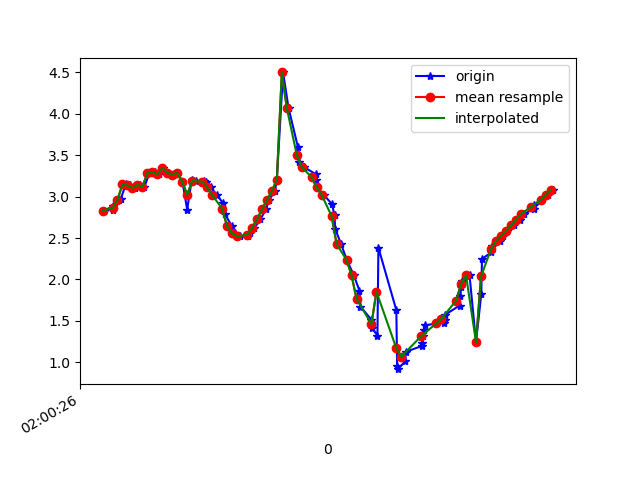

Values plotted in this chart, from the file beside it:
1617760826866, 456463499287111, 2.8300583, -2.1607835, 9.130269
1617760826900, 456463518517881, 2.883, -2.138, 9.119
1617760826902, 456463537748651, 2.844, -2.185, 9.12
1617760826925, 456463556979421, 2.956, -2.164, 9.09
1617760826933, 456463576210191, 2.969, -2.174, 9.083
1617760826953, 456463595440961, 3.148, -2.226, 9.01
1617760826971, 456463614671731, 3.135, -2.233, 9.012
1617760826992, 456463633902501, 3.106, -2.351, 8.993
1617760827009, 456463653133271, 3.143, -2.352, 8.979
1617760827028, 456463672364041, 3.116, -2.387, 8.979
1617760827048, 456463691594811, 3.285, -2.463, 8.899
1617760827071, 456463710825581, 3.295, -2.459, 8.896
1617760827087, 456463730056351, 3.27, -2.532, 8.885
1617760827104, 456463749287121, 3.349, -2.577, 8.842
1617760827123, 456463768517891, 3.287, -2.686, 8.833
1617760827143, 456463787748661, 3.267, -3.08, 8.711
1617760827161, 456463806979431, 3.291, -3.518, 8.534
1617760827181, 456463826210201, 3.179, -4.193, 8.268
1617760827200, 456463845440971, 2.845, -4.682, 8.126
1617760827218, 456463864671741, 3.203, -5.847, 7.183
1617760827237, 456463883902511, 3.19, -6.715, 6.385
1617760827267, 456463903133281, 3.187, -7.546, 5.379
1617760827276, 456463922364051, 3.177, -8.308, 4.114
1617760827295, 456463941594821, 3.112, -8.893, 2.698
1617760827319, 456463960825591, 3.022, -9.224, 1.352
1617760827343, 456463980056361, 2.925, -9.352, 0.1766
1617760827352, 456463999287131, 2.787, -9.37, -0.6828
1617760827379, 456464018517901, 2.646, -9.362, -1.179
1617760827392, 456464037748671, 2.556, -9.35, -1.442
1617760827413, 456464056979441, 2.522, -9.335, -1.596
1617760827445, 456464076210211, 2.525, -9.316, -1.697
1617760827453, 456464095440981, 2.556, -9.296, -1.757
1617760827470, 456464114671751, 2.622, -9.268, -1.81
1617760827494, 456464133902521, 2.726, -9.223, -1.88
1617760827516, 456464153133291, 2.846, -9.163, -1.996
1617760827527, 456464172364061, 2.956, -9.111, -2.069
1617760827552, 456464191594831, 3.066, -9.104, -1.94
1617760827560, 456464210825601, 3.207, -9.11, -1.662
1617760827585, 456464230056371, 4.5, -8.704, -0.2005
1617760827607, 456464249287141, 4.07, -8.908, -0.3528
1617760827645, 456464268517911, 3.595, -9.106, -0.4414
1617760827648, 456464287748681, 3.415, -9.186, -0.001474
1617760827668, 456464306979451, 3.358, -9.18, 0.6951
1617760827716, 456464326210221, 3.272, -9.131, 1.398
1617760827719, 456464345440991, 3.196, -9.059, 1.941
1617760827722, 456464364671761, 3.113, -8.985, 2.37
1617760827749, 456464383902531, 3.02, -8.895, 2.793
1617760827781, 456464403133301, 2.912, -8.783, 3.227
1617760827792, 456464422364071, 2.774, -8.664, 3.644
1617760827794, 456464441594841, 2.613, -8.532, 4.053
1617760827818, 456464460825611, 2.428, -8.374, 4.474
1617760827841, 456464480056381, 2.237, -8.178, 4.914
1617760827869, 456464499287151, 2.052, -7.919, 5.396
1617760827892, 456464518517921, 1.864, -7.61, 5.887
1617760827896, 456464537748691, 1.674, -7.272, 6.353
1617760827940, 456464556979461, 1.512, -6.886, 6.807
1617760827944, 456464576210231, 1.409, -6.422, 7.267
1617760827964, 456464595441001, 1.323, -5.77, 7.81
1617760827968, 456464614671771, 2.383, -5.583, 7.694
1617760828040, 456464633902541, 1.629, -3.987, 8.803
1617760828043, 456464653133311, 0.9613, -2.256, 9.488
... 33 more rows
